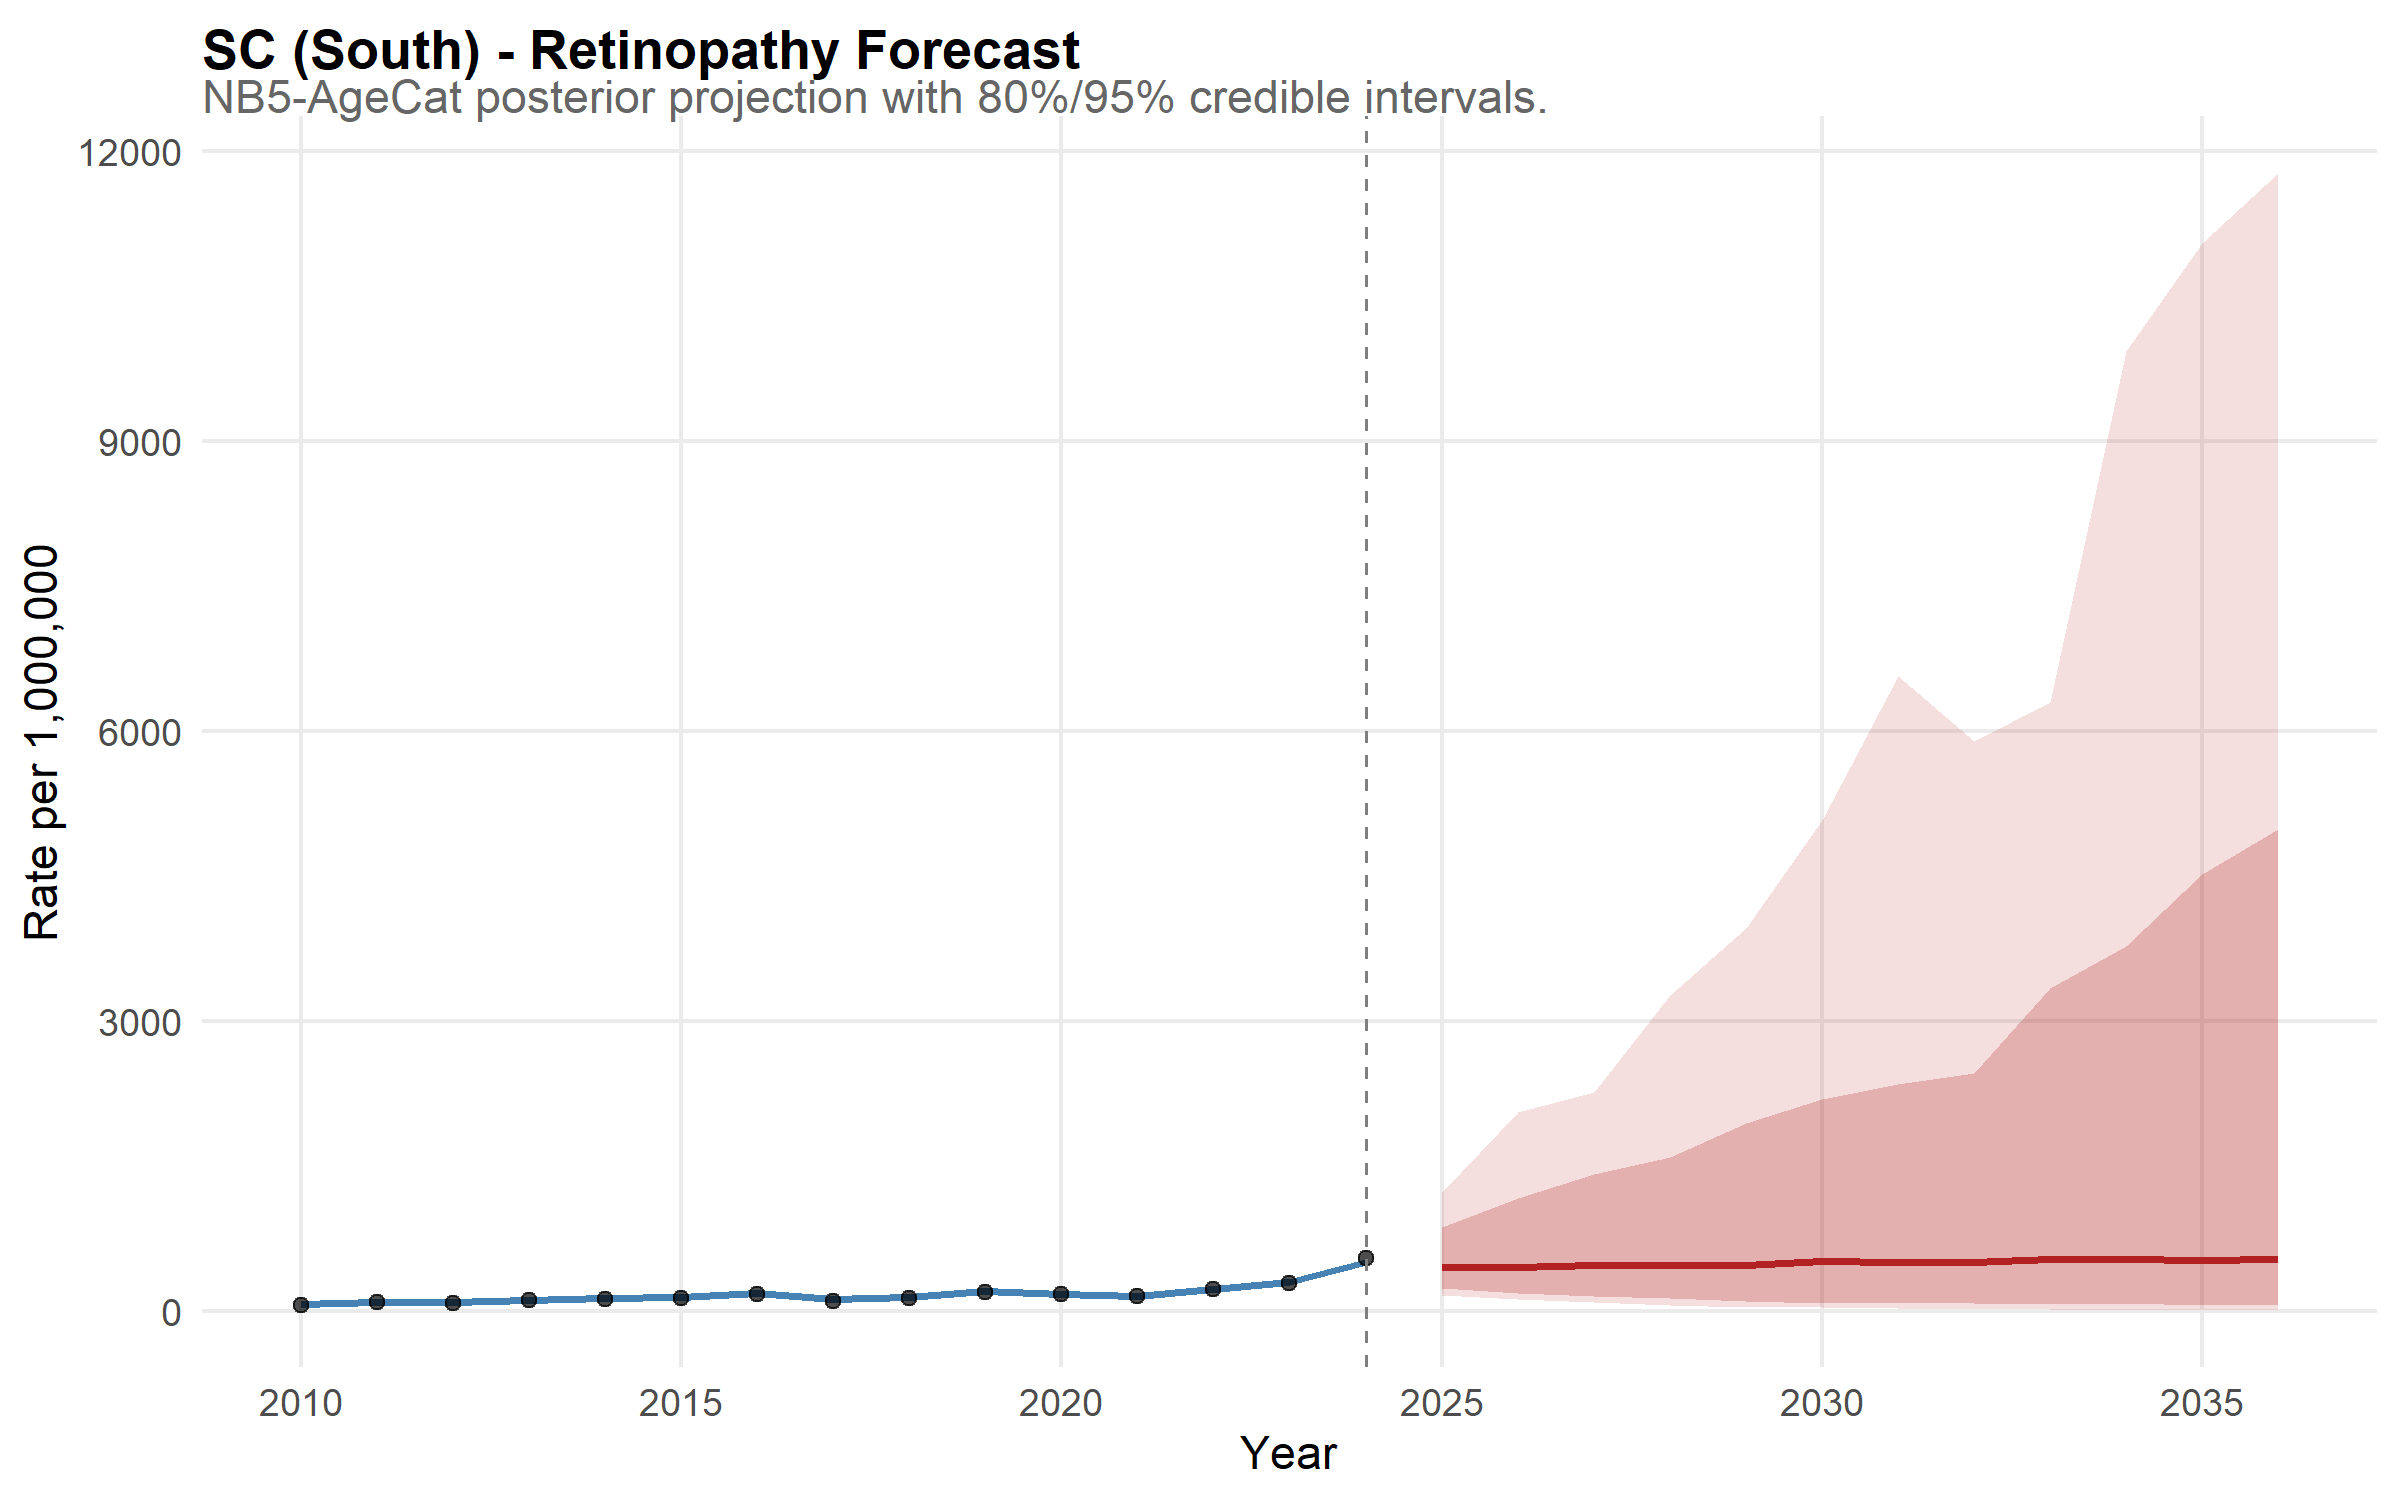

Data behind this chart, as committed beside it:
state, year, disease, median_rate, lower_95, upper_95, lower_80, upper_80, is_forecast, region, disease_label, state_f, layer, obs_rate
SC, 2010, retina, 76.61, 64.79, 92.47, 67.99, 86.72, FALSE, South, Retinopathy, SC, model, NA
SC, 2011, retina, 99.36, 83.95, 123, 88.51, 112.9, FALSE, South, Retinopathy, SC, model, NA
SC, 2012, retina, 98.36, 83.62, 117, 88.43, 110.2, FALSE, South, Retinopathy, SC, model, NA
SC, 2013, retina, 121.7, 103.3, 144.4, 109, 135.8, FALSE, South, Retinopathy, SC, model, NA
SC, 2014, retina, 140.2, 121, 164.9, 126.8, 155.4, FALSE, South, Retinopathy, SC, model, NA
SC, 2015, retina, 149.5, 128, 175.2, 134.6, 166.3, FALSE, South, Retinopathy, SC, model, NA
SC, 2016, retina, 187.5, 161.5, 215.1, 170.6, 205.7, FALSE, South, Retinopathy, SC, model, NA
SC, 2017, retina, 124.5, 105.4, 147.9, 112.5, 139.9, FALSE, South, Retinopathy, SC, model, NA
SC, 2018, retina, 149.8, 129.1, 175.4, 135.1, 165.9, FALSE, South, Retinopathy, SC, model, NA
SC, 2019, retina, 206.8, 179, 242.2, 187.3, 228.9, FALSE, South, Retinopathy, SC, model, NA
SC, 2020, retina, 176.7, 152.9, 203.9, 160.2, 194.1, FALSE, South, Retinopathy, SC, model, NA
SC, 2021, retina, 159.6, 138.2, 185.9, 145.6, 176.5, FALSE, South, Retinopathy, SC, model, NA
SC, 2022, retina, 228.4, 200.8, 266.1, 208.7, 251.1, FALSE, South, Retinopathy, SC, model, NA
SC, 2023, retina, 304, 261.2, 353.4, 276.1, 334.3, FALSE, South, Retinopathy, SC, model, NA
SC, 2024, retina, 514.6, 441.6, 586.6, 461.3, 557.4, FALSE, South, Retinopathy, SC, model, NA
SC, 2025, retina, 455.1, 173, 1236, 243.6, 873.1, TRUE, South, Retinopathy, SC, model, NA
SC, 2026, retina, 454.5, 123.8, 2063, 186.2, 1173, TRUE, South, Retinopathy, SC, model, NA
SC, 2027, retina, 476.5, 97.74, 2273, 155, 1425, TRUE, South, Retinopathy, SC, model, NA
SC, 2028, retina, 480.4, 69.45, 3273, 138.4, 1598, TRUE, South, Retinopathy, SC, model, NA
SC, 2029, retina, 477.4, 45.53, 3968, 108.7, 1952, TRUE, South, Retinopathy, SC, model, NA
SC, 2030, retina, 522.2, 43.31, 5082, 90.08, 2196, TRUE, South, Retinopathy, SC, model, NA
SC, 2031, retina, 512.5, 37.83, 6577, 93.28, 2349, TRUE, South, Retinopathy, SC, model, NA
SC, 2032, retina, 507, 28.26, 5904, 84.85, 2464, TRUE, South, Retinopathy, SC, model, NA
SC, 2033, retina, 541.6, 23.07, 6306, 77.72, 3350, TRUE, South, Retinopathy, SC, model, NA
SC, 2034, retina, 538.8, 19.06, 9938, 84.61, 3782, TRUE, South, Retinopathy, SC, model, NA
SC, 2035, retina, 535.4, 16.79, 11058, 64.48, 4520, TRUE, South, Retinopathy, SC, model, NA
SC, 2036, retina, 542.2, 15.95, 11776, 61.69, 4990, TRUE, South, Retinopathy, SC, model, NA
SC, 2010, NA, NA, NA, NA, NA, NA, NA, NA, NA, NA, observed, 67.54
SC, 2011, NA, NA, NA, NA, NA, NA, NA, NA, NA, NA, observed, 93.05
SC, 2012, NA, NA, NA, NA, NA, NA, NA, NA, NA, NA, observed, 89.65
SC, 2013, NA, NA, NA, NA, NA, NA, NA, NA, NA, NA, observed, 113.8
SC, 2014, NA, NA, NA, NA, NA, NA, NA, NA, NA, NA, observed, 130.5
SC, 2015, NA, NA, NA, NA, NA, NA, NA, NA, NA, NA, observed, 139.5
SC, 2016, NA, NA, NA, NA, NA, NA, NA, NA, NA, NA, observed, 178.2
SC, 2017, NA, NA, NA, NA, NA, NA, NA, NA, NA, NA, observed, 111.4
SC, 2018, NA, NA, NA, NA, NA, NA, NA, NA, NA, NA, observed, 142.5
SC, 2019, NA, NA, NA, NA, NA, NA, NA, NA, NA, NA, observed, 200.8
SC, 2020, NA, NA, NA, NA, NA, NA, NA, NA, NA, NA, observed, 179.4
SC, 2021, NA, NA, NA, NA, NA, NA, NA, NA, NA, NA, observed, 162.4
SC, 2022, NA, NA, NA, NA, NA, NA, NA, NA, NA, NA, observed, 233.1
SC, 2023, NA, NA, NA, NA, NA, NA, NA, NA, NA, NA, observed, 290.3
SC, 2024, NA, NA, NA, NA, NA, NA, NA, NA, NA, NA, observed, 549.6
